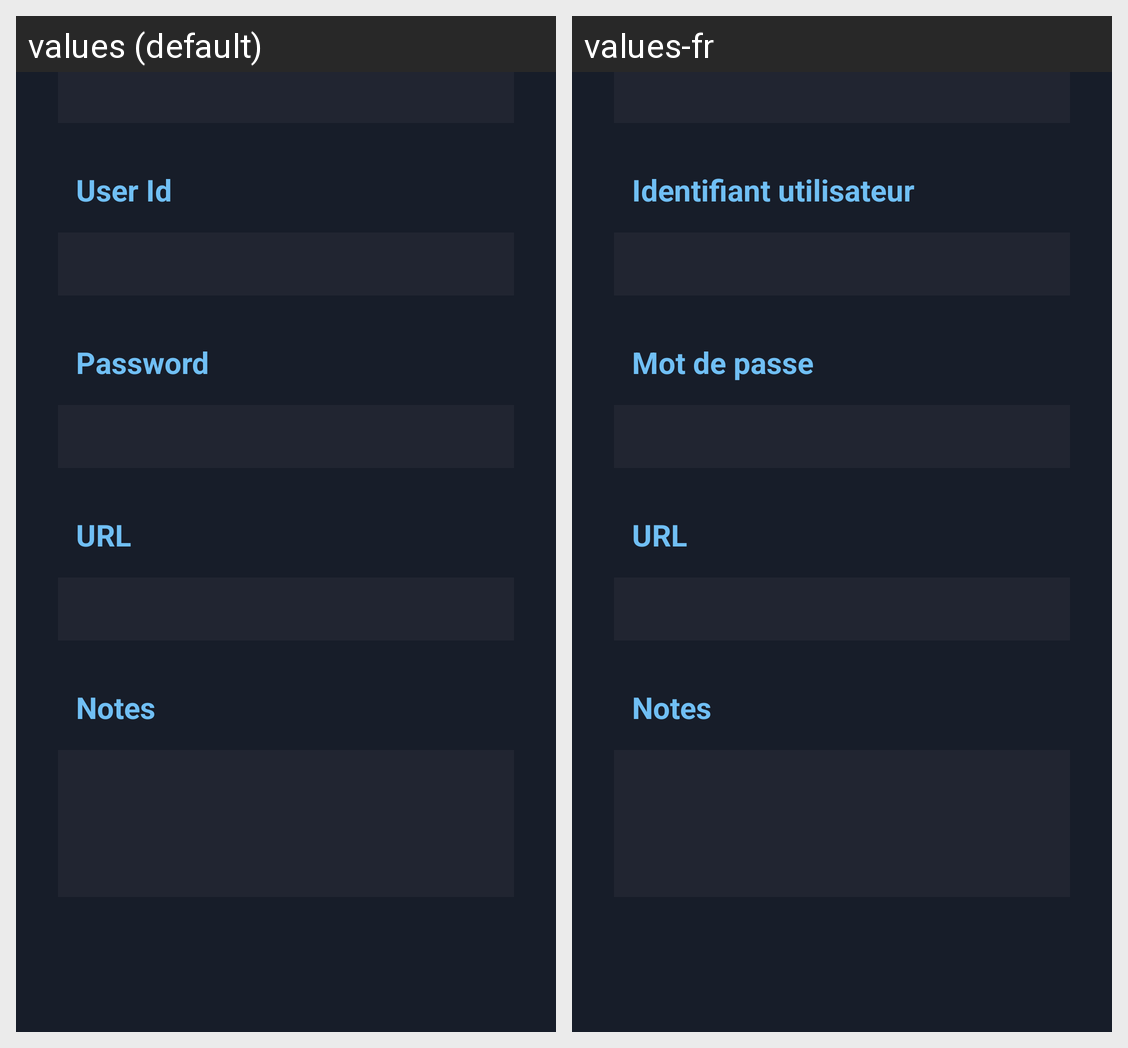

Locale-by-locale string values for the Android screen shown in this grid:
Android screen res/layout/view_account_details.xml rendered under 2 locales, left to right: values (default), values-fr. Device: Nexus 5 (rendered at 1080×1920; each locale shown at half size, 540×960, under a caption strip naming it); theme Theme.MaterialComponents.DayNight.NoActionBar.
Strings drawn on this screen, with the default value and each locale's value (text and hints the layout hard-codes, and strings that could not be matched under every locale, appear in the picture but are not listed):

userid
  values: User Id
  values-fr: Identifiant utilisateur

password
  values: Password
  values-fr: Mot de passe

url
  values: URL
  values-fr: URL

notes
  values: Notes
  values-fr: Notes
